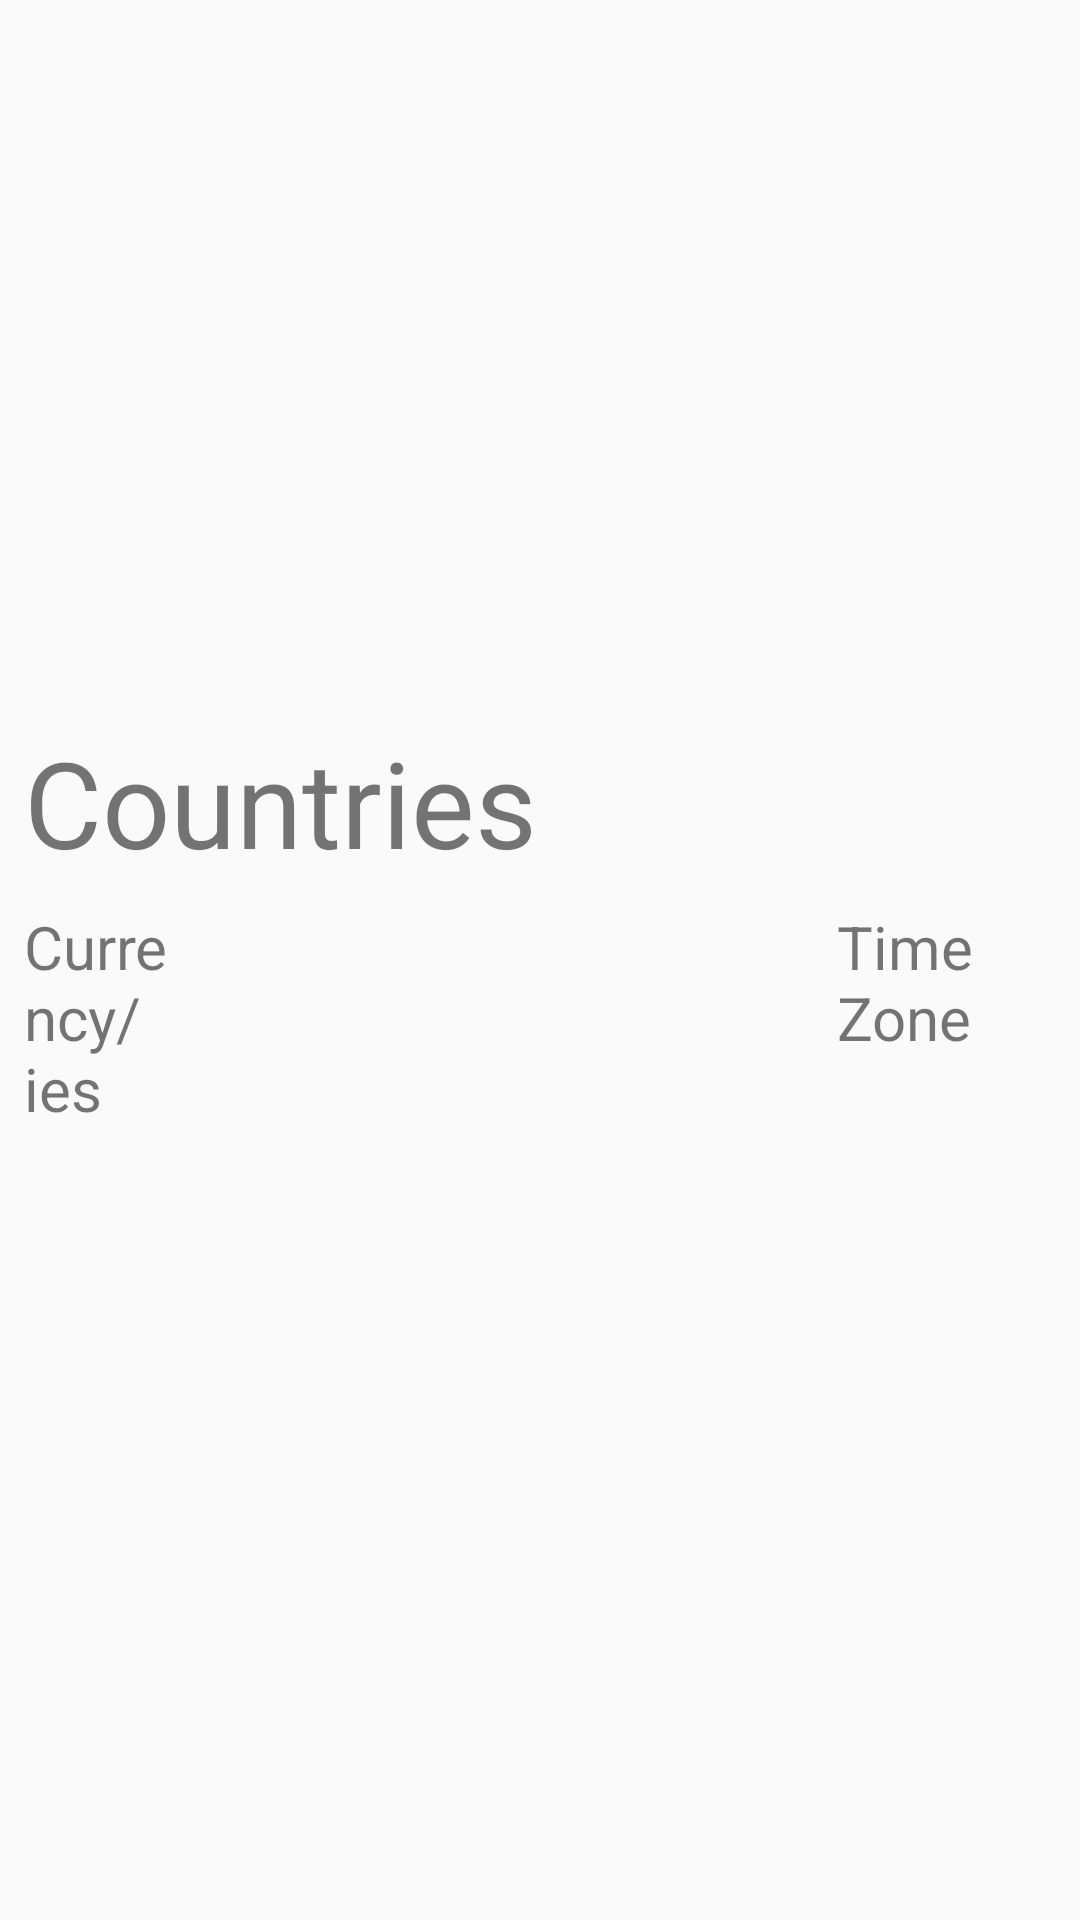

Layout XML and referenced resources for this Android screen:
<!-- AndroidManifest.xml: application theme AppBaseTheme -->
<!-- res/layout/fragment_country_details.xml -->
<?xml version="1.0" encoding="utf-8"?>
<android.support.constraint.ConstraintLayout xmlns:android="http://schemas.android.com/apk/res/android"
    xmlns:app="http://schemas.android.com/apk/res-auto"
    xmlns:tools="http://schemas.android.com/tools"
    android:layout_width="match_parent"
    android:layout_height="match_parent"
    tools:context=".ui.countrydetail.CountryDetailsFrag">

    

    <android.support.v7.widget.AppCompatImageView
        android:id="@+id/CountryFlagDetails"
        android:layout_width="match_parent"
        android:layout_height="0dp"
        android:contentDescription="@string/app_name"
        app:layout_constraintDimensionRatio="w,11:17"
        app:layout_constraintEnd_toEndOf="parent"
        app:layout_constraintStart_toStartOf="parent"
        app:layout_constraintTop_toTopOf="parent"
        app:srcCompat="@drawable/ic_launcher_background" />

    <android.support.v7.widget.AppCompatTextView
        android:id="@+id/CountryName"
        android:layout_width="match_parent"
        android:layout_height="wrap_content"
        android:layout_marginEnd="8dp"
        android:layout_marginLeft="8dp"
        android:layout_marginRight="8dp"
        android:layout_marginStart="8dp"
        android:layout_marginTop="8dp"
        android:text="@string/app_name"
        android:textSize="40sp"
        app:layout_constraintDimensionRatio="w,4:3"
        app:layout_constraintEnd_toEndOf="parent"
        app:layout_constraintStart_toStartOf="parent"
        app:layout_constraintTop_toBottomOf="@+id/CountryFlagDetails" />

    <android.support.v7.widget.AppCompatTextView
        android:id="@+id/TimeZoneHeading"
        android:layout_width="0dp"
        android:layout_height="wrap_content"
        android:layout_marginEnd="8dp"
        android:layout_marginRight="8dp"
        android:layout_marginTop="8dp"
        android:ellipsize="end"
        android:scrollHorizontally="true"
        android:text="@string/timezone"
        android:textSize="20sp"
        app:layout_constraintDimensionRatio="w,19:7"
        app:layout_constraintEnd_toEndOf="parent"
        app:layout_constraintTop_toBottomOf="@+id/CountryName" />

    <android.support.v7.widget.AppCompatTextView
        android:id="@+id/CurrenciesHeading"
        android:layout_width="0dp"
        android:layout_height="wrap_content"
        android:layout_marginLeft="8dp"
        android:layout_marginStart="8dp"
        android:layout_marginTop="8dp"
        android:ellipsize="end"
        android:scrollHorizontally="true"
        android:text="@string/currency"
        android:textSize="20sp"
        app:layout_constraintDimensionRatio="w,19:7"
        app:layout_constraintStart_toStartOf="parent"
        app:layout_constraintTop_toBottomOf="@+id/CountryName" />

    <android.support.v7.widget.LinearLayoutCompat
        android:layout_width="match_parent"
        android:layout_height="0dp"
        android:layout_marginEnd="8dp"
        android:layout_marginLeft="8dp"
        android:layout_marginRight="8dp"
        android:layout_marginStart="8dp"
        android:layout_marginTop="8dp"
        android:orientation="horizontal"
        app:layout_constraintBottom_toBottomOf="parent"
        app:layout_constraintEnd_toEndOf="parent"
        app:layout_constraintStart_toStartOf="parent"
        app:layout_constraintTop_toBottomOf="@+id/CurrenciesHeading">

        <android.support.v7.widget.RecyclerView
            android:id="@+id/CurrencyHolderRV"
            android:layout_width="0dp"
            android:layout_weight="1"
            android:layout_height="match_parent"
            android:scrollbars="horizontal|vertical" />
        <android.support.v7.widget.RecyclerView
            android:id="@+id/TimeZoneHolderRV"
            android:layout_width="0dp"
            android:layout_weight="1"
            android:layout_height="match_parent"
            android:scrollbars="horizontal|vertical" />
    </android.support.v7.widget.LinearLayoutCompat>
</android.support.constraint.ConstraintLayout>
<!-- resources referenced by this layout -->
<resources>
  <string name="app_name">Countries</string>
  <string name="currency">Currency/ies</string>
  <string name="timezone">Time Zone</string>
  <style name="AppBaseTheme" parent="Base.Theme.AppCompat.Light.DarkActionBar">
          
          <item name="colorPrimary">@color/colorPrimary</item>
          <item name="colorPrimaryDark">@color/colorPrimaryDark</item>
          <item name="colorAccent">@color/colorAccent</item>
      </style>
  <color name="colorPrimary">#3F51B5</color>
  <color name="colorPrimaryDark">#303F9F</color>
  <color name="colorAccent">#FF4081</color>
</resources>
